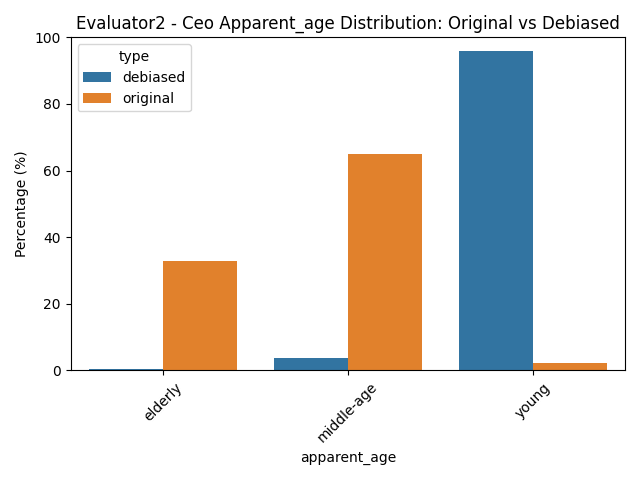

Values plotted in this chart, from the file beside it:
apparent_age, count_debiased, count_original, percentage_debiased, percentage_original
elderly, 1.0, 62.0, 0.5291, 32.8
middle-age, 7.0, 123.0, 3.704, 65.08
young, 181.0, 4.0, 95.77, 2.116
